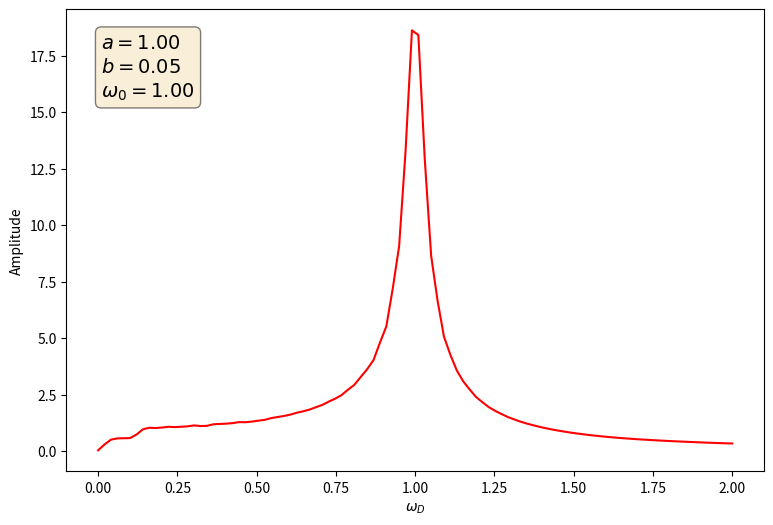

Recreate this plot in Python.
# -*- coding: utf-8 -*-
"""
Created on Tue Oct  9 10:55:31 2018

[redacted]
"""

import numpy as np
import matplotlib.pyplot as plt
from scipy.integrate import solve_ivp


def DampedDrivenOscillator(t, y, omega_D, params):
    x, v = y
    a, b, omega_0 = params
    dxdt = v
    dvdt = -b*v - (omega_0**2)*x - a*np.sin(omega_D*t)
    dydt = np.array([dxdt, dvdt])
    return dydt

# Parameters
    
t_0 = 0
t_max = 50*np.pi
dt = np.pi/50
n = int(t_max / dt)

# Initial values

params = [1, 0.05, 1] # A, b, omega_0
y_0 = [0, 1]

amplitudes = []
drivingFrequencies = np.linspace(0, 2*params[2], 100)

for omega_d in drivingFrequencies:
    func = lambda t, y : DampedDrivenOscillator(t, y, omega_d, params)
    res = solve_ivp(func, [t_0, t_max], y_0, method="RK45", t_eval=np.linspace(0.8*t_max, t_max, n))

    x = res.y[0]
    t = res.t
    
    amplitudes.append((max(x)-min(x))/2)
        
textstr = '\n'.join((
    r'$a=%.2f$' % (params[0], ),
    r'$b=%.2f$' % (params[1], ),
    r'$\omega_0=%.2f$' % (params[2], )))
props = dict(boxstyle='round', facecolor='wheat', alpha=0.5)

plt.figure(1, figsize=(9, 6))
plt.plot(drivingFrequencies, amplitudes, "r-")
plt.ylabel(r"Amplitude")
plt.xlabel(r"$\omega_D$")
ax = plt.gca()
ax.text(0.05, 0.95, textstr, transform=ax.transAxes, fontsize=14,
        verticalalignment='top', bbox=props)